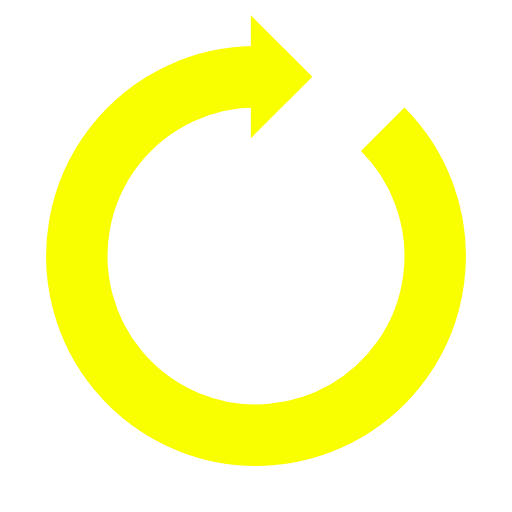
t = 0.00 s
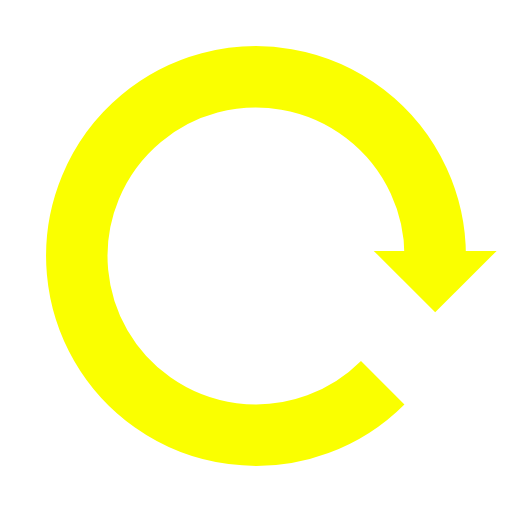
t = 0.25 s
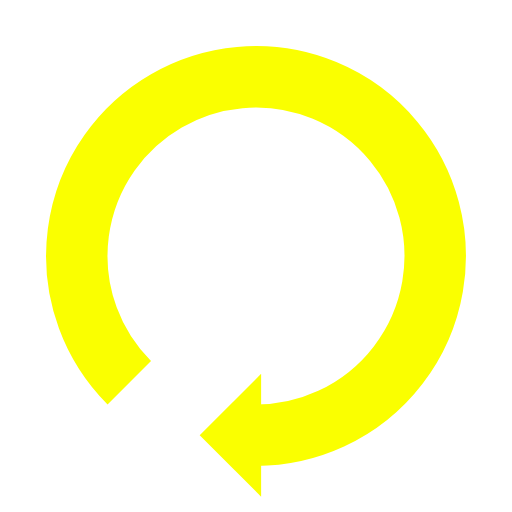
t = 0.50 s
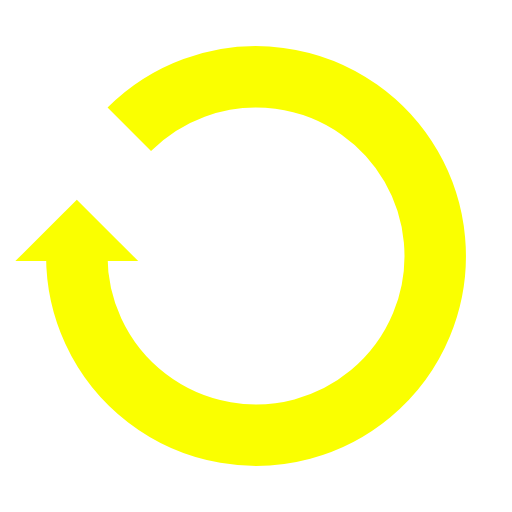
t = 0.75 s

The animated SVG that drew these frames (rendered in a browser with its animation timeline set to each time). Animation: 1 SMIL element (animateTransform=1); one cycle of 1.00 s, repeats indefinitely.

<?xml version="1.0" encoding="utf-8"?>
<svg xmlns="http://www.w3.org/2000/svg" xmlns:xlink="http://www.w3.org/1999/xlink" style="margin: auto; background: none; display: block; shape-rendering: auto;" width="100px" height="100px" viewBox="0 0 100 100" preserveAspectRatio="xMidYMid">
<g>
  <path d="M50 15A35 35 0 1 0 74.74873734152916 25.251262658470843" fill="none" stroke="#faff00" stroke-width="12"></path>
  <path d="M49 3L49 27L61 15L49 3" fill="#faff00"></path>
  <animateTransform attributeName="transform" type="rotate" repeatCount="indefinite" dur="1s" values="0 50 50;360 50 50" keyTimes="0;1"></animateTransform>
</g>
<!-- [ldio] generated by https://loading.io/ --></svg>
